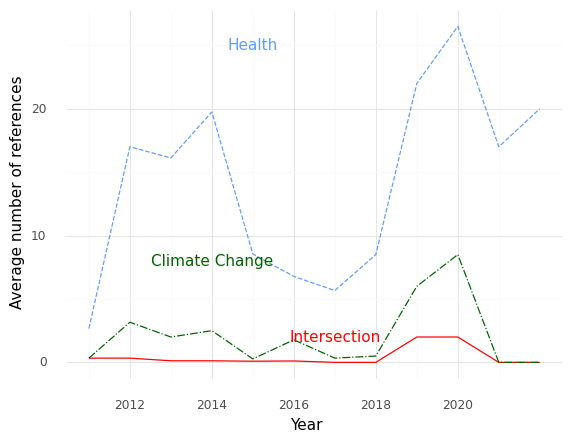

The table this chart was drawn from, first rows:
, Year, intersection, health, climate
0, 2011, 0.3333, 2.667, 0.3333
1, 2012, 0.3333, 17.0, 3.167
2, 2013, 0.125, 16.12, 2.0
3, 2014, 0.125, 19.75, 2.5
4, 2015, 0.09091, 8.545, 0.2727
5, 2016, 0.1111, 6.778, 1.778
6, 2017, 0.0, 5.667, 0.3333
7, 2018, 0.0, 8.5, 0.5
8, 2019, 2.0, 22.0, 6.0
9, 2020, 2.0, 26.5, 8.5
10, 2021, 0.0, 17.0, 0.0
11, 2022, 0.0, 20.0, 0.0
